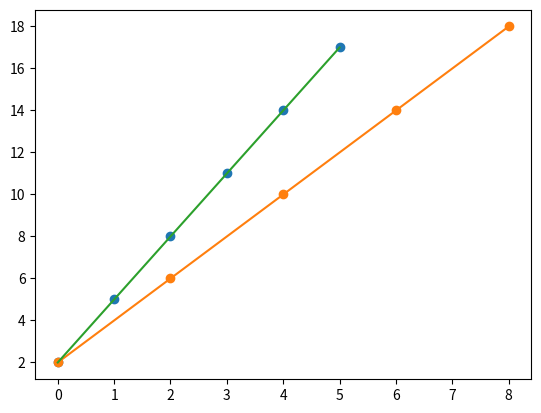

The matplotlib source for this figure:
import matplotlib.pyplot as plt

x = [0,1,2,3,4,5]
y = []

for xVerdi in x: # oppretter y-verdiene med en for-løkke
    y.append(3*xVerdi+2)

# -- Flere måter å opprette listene på: --

x2 = []
y2 = []

for i in range(0,10,2):
    x2.append(i)
    y2.append(i*2+2)

# -- Funksjon --

x3 = []
y3 = []

def f(x):
    x*4-2

for i in range(0,20,3):
    x3.append(i)
    y3.append(f(i))

plt.plot(x3,y3)
plt.plot(x2,y2)
plt.plot(x,y) # oppretter et plot
plt.scatter(x,y)
plt.scatter(x2,y2)
plt.scatter(x3,y3)
plt.show() # viser plottet

